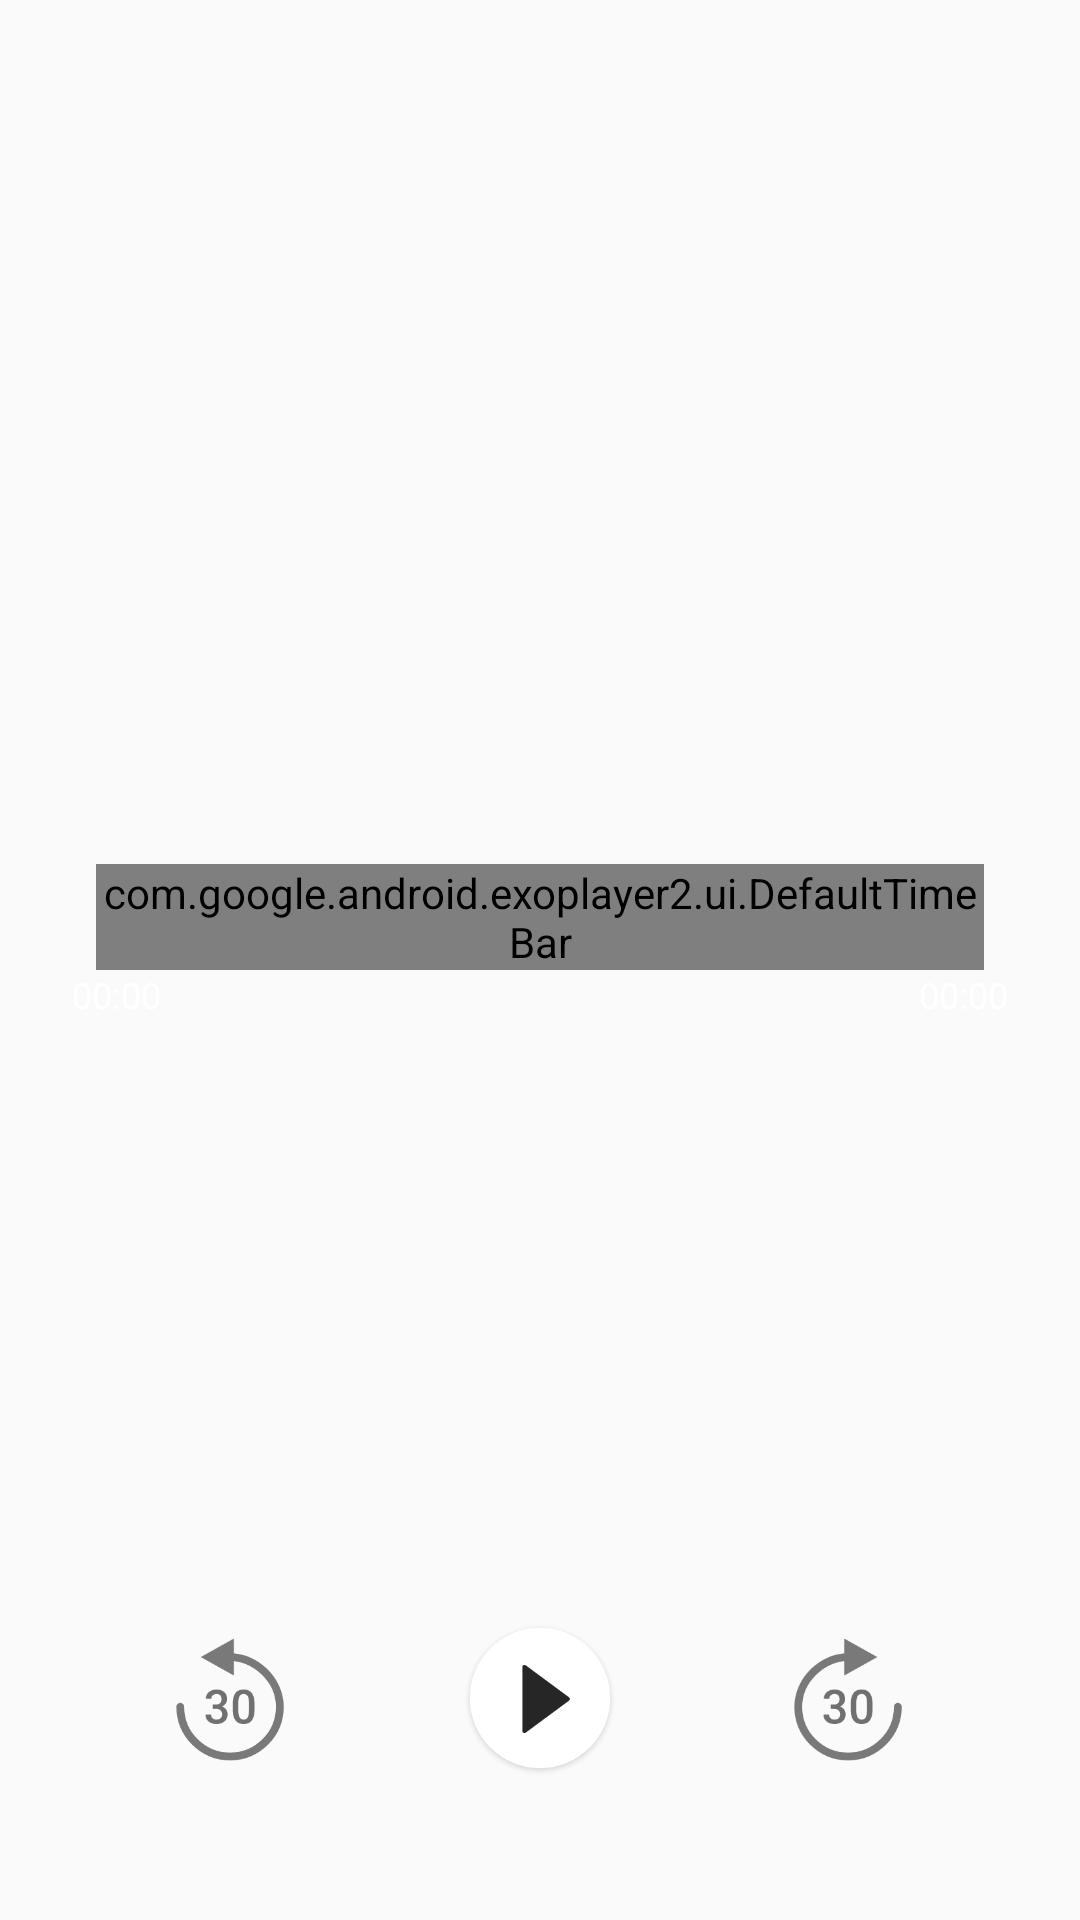

Produce the Android XML layout that renders to this screen, including the resource entries it uses.
<!-- AndroidManifest.xml: application theme AppTheme -->
<!-- res/layout/fragment_player.xml -->
<?xml version="1.0" encoding="utf-8"?>
<androidx.constraintlayout.widget.ConstraintLayout xmlns:android="http://schemas.android.com/apk/res/android"
    xmlns:app="http://schemas.android.com/apk/res-auto"
    xmlns:tools="http://schemas.android.com/tools"
    android:id="@+id/root"
    android:layout_width="match_parent"
    android:layout_height="match_parent"
    android:focusable="true"
    android:focusableInTouchMode="true"
    tools:background="@android:color/black">

    <androidx.appcompat.widget.Toolbar
        android:id="@+id/toolbar"
        android:layout_width="match_parent"
        android:layout_height="?android:actionBarSize"
        app:layout_constraintEnd_toEndOf="parent"
        app:layout_constraintStart_toStartOf="parent"
        app:layout_constraintTop_toTopOf="parent"
        app:theme="@style/ToolbarColoredBackArrow"
        app:titleTextColor="@android:color/white" />

    <androidx.appcompat.widget.AppCompatImageView
        android:id="@+id/ivAlbum"
        android:layout_width="200dp"
        android:layout_height="200dp"
        android:layout_margin="16dp"
        app:layout_constraintEnd_toEndOf="parent"
        app:layout_constraintStart_toStartOf="parent"
        app:layout_constraintTop_toBottomOf="@id/toolbar"
        tools:background="@android:color/white" />

    <com.google.android.exoplayer2.ui.DefaultTimeBar
        android:id="@+id/timeBar"
        android:layout_width="match_parent"
        android:layout_height="wrap_content"
        android:layout_marginStart="32dp"
        android:layout_marginTop="16dp"
        android:layout_marginEnd="32dp"
        app:layout_constraintEnd_toEndOf="parent"
        app:layout_constraintStart_toStartOf="parent"
        app:layout_constraintTop_toBottomOf="@id/ivAlbum" />

    <androidx.appcompat.widget.AppCompatTextView
        android:id="@+id/tvPosition"
        android:layout_width="wrap_content"
        android:layout_height="wrap_content"
        android:layout_marginStart="24dp"
        android:layout_marginBottom="24dp"
        android:gravity="center"
        android:text="00:00"
        android:textColor="@color/colorDefaultText"
        android:textSize="12sp"
        app:layout_constraintStart_toStartOf="parent"
        app:layout_constraintTop_toBottomOf="@id/timeBar"
        tools:text="12:14" />

    <androidx.appcompat.widget.AppCompatTextView
        android:id="@+id/tvTotal"
        android:layout_width="wrap_content"
        android:layout_height="wrap_content"
        android:layout_marginEnd="24dp"
        android:layout_marginBottom="24dp"
        android:gravity="center"
        android:text="00:00"
        android:textColor="@color/colorDefaultText"
        android:textSize="12sp"
        app:layout_constraintEnd_toEndOf="parent"
        app:layout_constraintTop_toBottomOf="@id/timeBar"
        tools:text="37:14" />

    <androidx.appcompat.widget.AppCompatTextView
        android:id="@+id/tvName"
        android:layout_width="0dp"
        android:layout_height="wrap_content"
        android:layout_marginStart="52dp"
        android:layout_marginTop="32dp"
        android:layout_marginEnd="52dp"
        android:layout_marginBottom="24dp"
        android:gravity="center"
        android:textColor="@color/colorDefaultText"
        android:textSize="14sp"
        app:layout_constraintEnd_toEndOf="parent"
        app:layout_constraintStart_toStartOf="parent"
        app:layout_constraintTop_toBottomOf="@id/timeBar"
        tools:text="科技島讀 EP110 xxxxxxx, xxxxxxx" />


    <androidx.appcompat.widget.AppCompatImageButton
        android:id="@+id/btnCenter"
        android:layout_width="52dp"
        android:layout_height="52dp"
        android:layout_marginBottom="48dp"
        android:background="@drawable/ic_control_play"
        app:layout_constraintBottom_toBottomOf="parent"
        app:layout_constraintEnd_toEndOf="parent"
        app:layout_constraintStart_toStartOf="parent" />

    <androidx.appcompat.widget.AppCompatImageButton
        android:id="@+id/btnRewind"
        android:layout_width="52dp"
        android:layout_height="52dp"
        android:layout_marginBottom="48dp"
        android:background="@drawable/ic_control_rewind"
        app:layout_constraintBottom_toBottomOf="parent"
        app:layout_constraintEnd_toStartOf="@+id/btnCenter"
        app:layout_constraintStart_toStartOf="parent" />

    <androidx.appcompat.widget.AppCompatImageButton
        android:id="@+id/btnFastForward"
        android:layout_width="52dp"
        android:layout_height="52dp"
        android:layout_marginBottom="48dp"
        android:background="@drawable/ic_control_skip"
        app:layout_constraintBottom_toBottomOf="parent"
        app:layout_constraintEnd_toEndOf="parent"
        app:layout_constraintStart_toEndOf="@+id/btnCenter"/>

</androidx.constraintlayout.widget.ConstraintLayout>
<!-- resources referenced by this layout -->
<resources>
  <color name="colorDefaultText">#FFFFFF</color>
  <!-- drawable ic_control_play: png bitmap (drawable-hdpi, 5304 bytes) -->
  <!-- drawable ic_control_rewind: png bitmap (drawable-hdpi, 3161 bytes) -->
  <!-- drawable ic_control_skip: png bitmap (drawable-hdpi, 4100 bytes) -->
  <style name="ToolbarColoredBackArrow" parent="AppTheme">
          <item name="android:textColorSecondary">@android:color/white</item>
      </style>
  <style name="AppTheme" parent="Theme.AppCompat.Light.NoActionBar">
          
          <item name="colorPrimary">@color/colorPrimary</item>
          <item name="colorPrimaryDark">@color/colorPrimaryDark</item>
          <item name="colorAccent">@color/colorAccent</item>
          <item name="android:windowActionBar">false</item>
      </style>
  <color name="colorPrimary">#202020</color>
  <color name="colorPrimaryDark">#131313</color>
  <color name="colorAccent">#FFCB00</color>
</resources>
